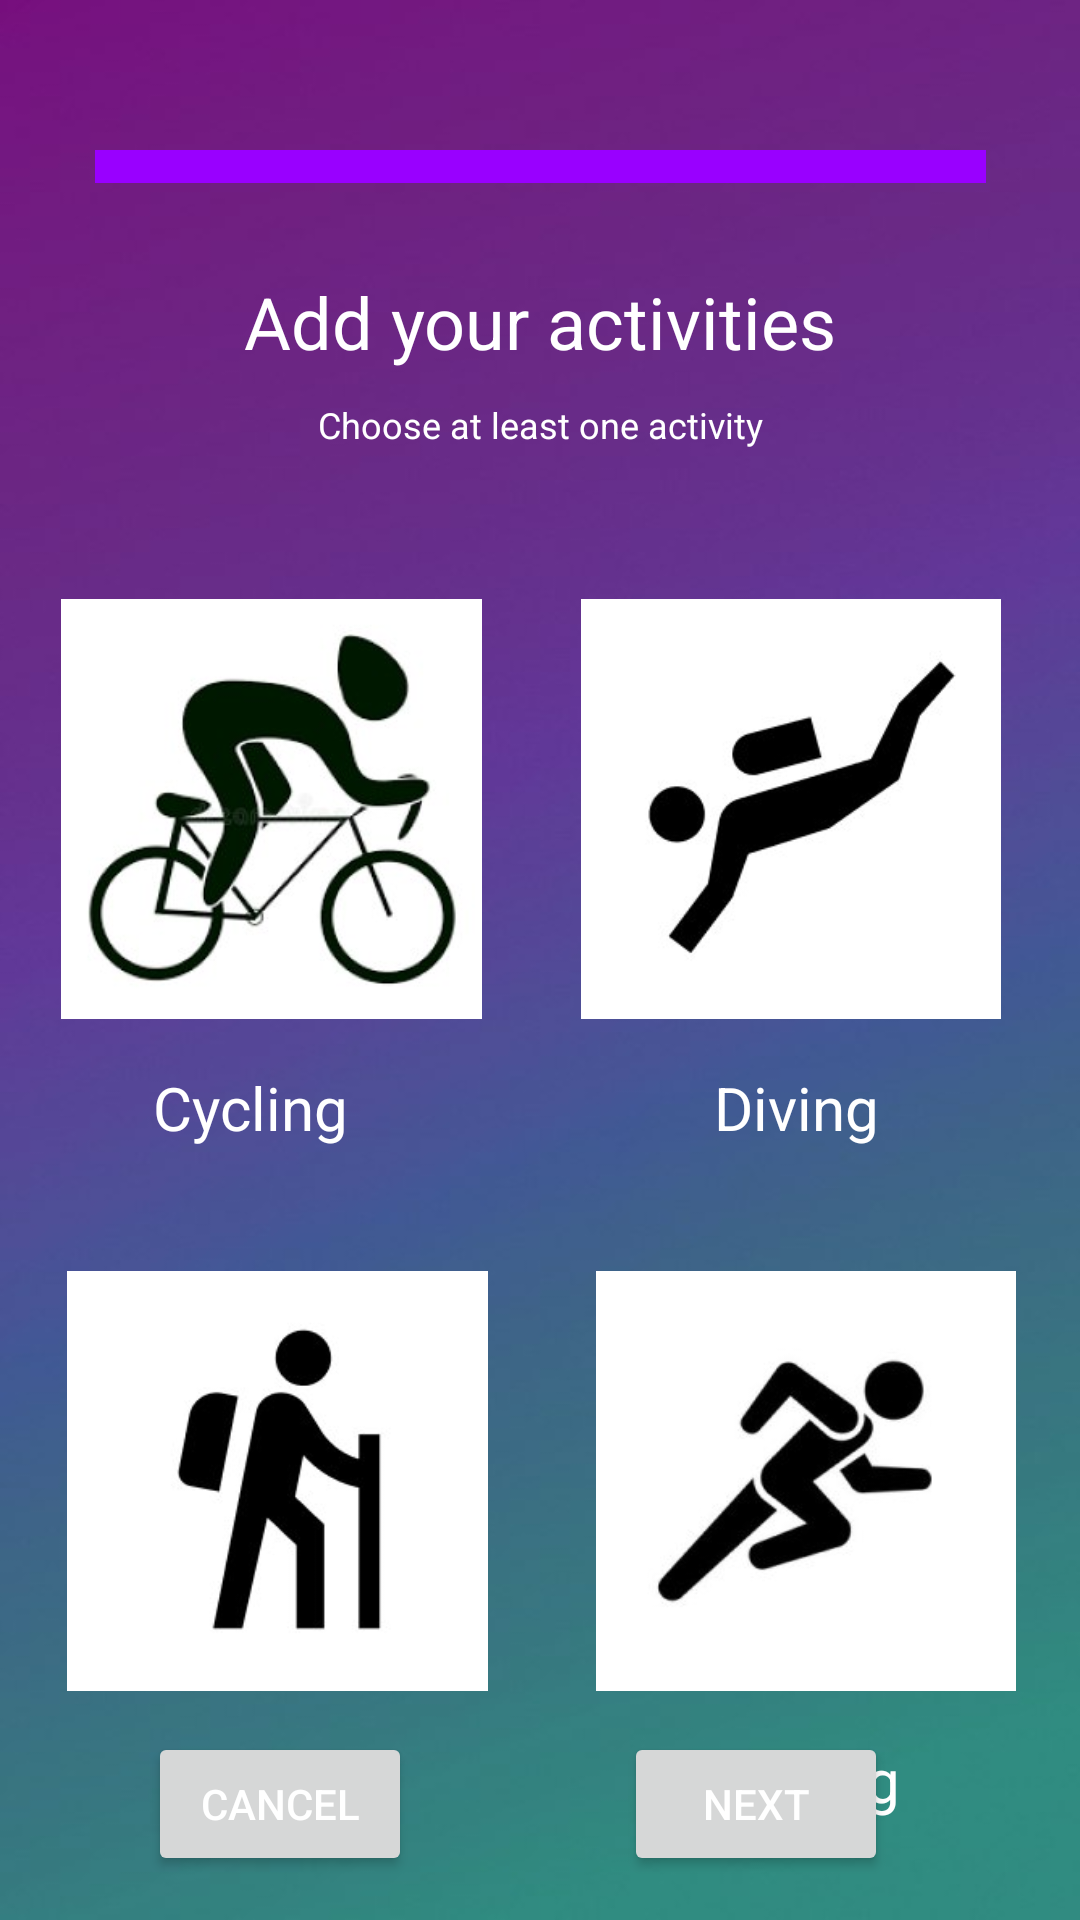

This screen was rendered from an Android layout file. Write that file and the resources it references.
<!-- AndroidManifest.xml: application theme Theme.PersonalHealthTracker -->
<!-- res/layout/fragment_signup_choosing_activities.xml -->
<?xml version="1.0" encoding="utf-8"?>
<androidx.constraintlayout.widget.ConstraintLayout xmlns:android="http://schemas.android.com/apk/res/android"
    xmlns:app="http://schemas.android.com/apk/res-auto"
    xmlns:tools="http://schemas.android.com/tools"
    android:layout_width="match_parent"
    android:layout_height="match_parent"
    android:background="@drawable/login_background"
    tools:context=".ui.signup.SignupChoosingActivities">


    <LinearLayout
        android:id="@+id/linearLayout4"
        android:layout_width="wrap_content"
        android:layout_height="140dp"
        android:layout_marginTop="84dp"
        android:orientation="horizontal"
        app:layout_constraintEnd_toEndOf="parent"
        app:layout_constraintHorizontal_bias="0.491"
        app:layout_constraintStart_toStartOf="parent"
        app:layout_constraintTop_toBottomOf="@+id/linearLayout3"
        tools:ignore="MissingConstraints">

        <ImageView
            android:id="@+id/hiking_activity"
            android:layout_width="177dp"
            android:layout_height="match_parent"
            android:src="@drawable/hiking_nonselected_icon" />

        <ImageView
            android:id="@+id/running_activity"
            android:layout_width="175dp"
            android:layout_height="match_parent"
            android:src="@drawable/running_nonselected_icon" />
    </LinearLayout>

    <LinearLayout
        android:id="@+id/linearLayout3"
        android:layout_width="wrap_content"
        android:layout_height="140dp"
        android:layout_marginTop="50dp"
        android:orientation="horizontal"
        app:layout_constraintEnd_toEndOf="parent"
        app:layout_constraintStart_toStartOf="parent"
        app:layout_constraintTop_toBottomOf="@+id/description_title">

        <ImageView
            android:id="@+id/cycling_activity"
            android:layout_width="167dp"
            android:layout_height="wrap_content"
            android:src="@drawable/cycling_nonselected_icon"
            android:textAlignment="center" />

        <ImageView
            android:id="@+id/diving_activity"
            android:layout_width="179dp"
            android:layout_height="match_parent"
            android:src="@drawable/diving_nonselected_icon"
            android:textAlignment="center" />
    </LinearLayout>

    <LinearLayout
        android:id="@+id/linearLayout"
        android:layout_width="297dp"
        android:layout_height="11dp"
        android:orientation="horizontal"
        android:layout_marginTop="50dp"
        app:layout_constraintEnd_toEndOf="parent"
        app:layout_constraintStart_toStartOf="parent"
        app:layout_constraintTop_toTopOf="parent">

        <Button
            android:id="@+id/signupUserInfoPageTransition"
            android:layout_width="wrap_content"
            android:layout_height="wrap_content"
            android:layout_weight="1"
            android:background="@color/buttonColour" />

        <Button
            android:id="@+id/BodyMassIndexPageTransition"
            android:layout_width="wrap_content"
            android:layout_height="wrap_content"
            android:layout_weight="1"
            android:background="@color/buttonColour" />

        <Button
            android:id="@+id/AddAcitivitesPageTransition"
            android:layout_width="wrap_content"
            android:layout_height="wrap_content"
            android:layout_weight="1"
            android:background="@color/buttonColour" />


    </LinearLayout>


    <TextView
        android:id="@+id/header_title"
        android:layout_width="wrap_content"
        android:layout_height="wrap_content"
        android:layout_marginTop="30dp"
        android:text="Add your activities"
        android:textColor="@color/white"
        android:textSize="24sp"
        app:layout_constraintEnd_toEndOf="parent"
        app:layout_constraintStart_toStartOf="parent"
        app:layout_constraintTop_toBottomOf="@+id/linearLayout" />

    <TextView
        android:id="@+id/description_title"
        android:layout_width="wrap_content"
        android:layout_height="wrap_content"
        android:layout_marginTop="10dp"
        android:text="Choose at least one activity"
        android:textColor="@color/white"
        android:textSize="12sp"
        app:layout_constraintEnd_toEndOf="@+id/header_title"
        app:layout_constraintStart_toStartOf="@+id/header_title"
        app:layout_constraintTop_toBottomOf="@+id/header_title" />


    <TextView
        android:id="@+id/running_activity_text"
        android:layout_width="wrap_content"
        android:layout_height="wrap_content"
        android:layout_marginTop="16dp"
        android:layout_marginEnd="56dp"
        android:text="Running"
        android:textColor="@color/white"
        android:textSize="20sp"
        app:layout_constraintEnd_toEndOf="@+id/linearLayout4"
        app:layout_constraintTop_toBottomOf="@+id/linearLayout4" />

    <TextView
        android:id="@+id/cycling_activity_text"
        android:layout_width="wrap_content"
        android:layout_height="wrap_content"
        android:layout_marginStart="44dp"
        android:layout_marginTop="16dp"
        android:text="Cycling"
        android:textColor="@color/white"
        android:textSize="20sp"
        app:layout_constraintStart_toStartOf="@+id/linearLayout3"
        app:layout_constraintTop_toBottomOf="@+id/linearLayout3" />

    <TextView
        android:id="@+id/diving_activity_text"
        android:layout_width="wrap_content"
        android:layout_height="wrap_content"
        android:layout_marginTop="16dp"
        android:layout_marginEnd="60dp"
        android:text="Diving"
        android:textColor="@color/white"
        android:textSize="20sp"
        app:layout_constraintEnd_toEndOf="@+id/linearLayout3"
        app:layout_constraintTop_toBottomOf="@+id/linearLayout3" />

    <TextView
        android:id="@+id/hiking_activity_text"
        android:layout_width="wrap_content"
        android:layout_height="wrap_content"
        android:layout_marginStart="64dp"
        android:layout_marginTop="16dp"
        android:text="Hiking"
        android:textColor="@color/white"
        android:textSize="20sp"
        app:layout_constraintStart_toStartOf="@+id/linearLayout4"
        app:layout_constraintTop_toBottomOf="@+id/linearLayout4" />

    <Button
        android:id="@+id/nextButton"
        android:layout_width="wrap_content"
        android:layout_height="wrap_content"
        android:layout_marginEnd="60dp"
        android:text="Next"
        app:layout_constraintBottom_toBottomOf="parent"
        app:layout_constraintEnd_toEndOf="@+id/linearLayout4"
        app:layout_constraintTop_toBottomOf="@+id/linearLayout4"
        app:layout_constraintVertical_bias="0.487" />

    <Button
        android:id="@+id/prevButton"
        android:layout_width="wrap_content"
        android:layout_height="wrap_content"
        android:text="Cancel"
        app:layout_constraintBottom_toBottomOf="parent"
        app:layout_constraintEnd_toStartOf="@+id/nextButton"
        app:layout_constraintHorizontal_bias="0.391"
        app:layout_constraintStart_toStartOf="@+id/linearLayout4"
        app:layout_constraintTop_toBottomOf="@+id/linearLayout4"
        app:layout_constraintVertical_bias="0.487" />


</androidx.constraintlayout.widget.ConstraintLayout>
<!-- resources referenced by this layout -->
<resources>
  <color name="buttonColour">#9900FF</color>
  <color name="white">#FFFFFFFF</color>
  <!-- drawable cycling_nonselected_icon: jpg bitmap (drawable, 11122 bytes) -->
  <!-- drawable diving_nonselected_icon: jpg bitmap (drawable, 4960 bytes) -->
  <!-- drawable hiking_nonselected_icon: jpg bitmap (drawable, 4861 bytes) -->
  <!-- drawable login_background: png bitmap (drawable, 14095 bytes) -->
  <!-- drawable running_nonselected_icon: jpg bitmap (drawable, 5748 bytes) -->
  <style name="Theme.PersonalHealthTracker" parent="Theme.MaterialComponents.Light">
          
          <item name="colorPrimary">@color/purple_500</item>
          <item name="colorPrimaryVariant">@color/purple_700</item>
          <item name="colorOnPrimary">@color/white</item>
          
          <item name="colorSecondary">@color/teal_200</item>
          <item name="colorSecondaryVariant">@color/teal_700</item>
          <item name="colorOnSecondary">@color/black</item>
          
          <item name="android:statusBarColor" tools:targetApi="l">?attr/colorPrimaryVariant</item>
          
          <item name="android:windowBackground">@drawable/mainbackground</item>
          <item name="android:textColor">@color/white</item>
          <item name="android:textColorHint">@color/white</item>
          <item name="colorControlNormal">@color/white</item>
          <item name="colorControlActivated">@color/white</item>
          <item name="colorControlHighlight">@color/white</item>
  
      </style>
  <color name="purple_500">#FF6200EE</color>
  <color name="purple_700">#FF3700B3</color>
  <color name="teal_200">#FF03DAC5</color>
  <color name="teal_700">#FF018786</color>
  <color name="black">#FF000000</color>
  <!-- drawable mainbackground: jpg bitmap (drawable, 46010 bytes) -->
</resources>
